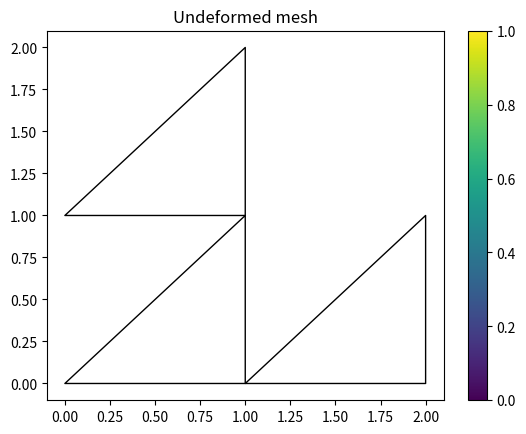
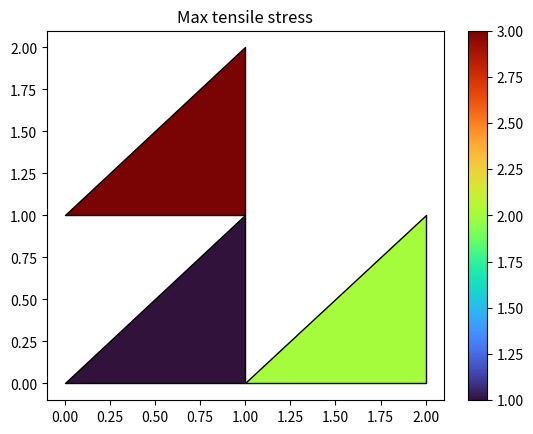
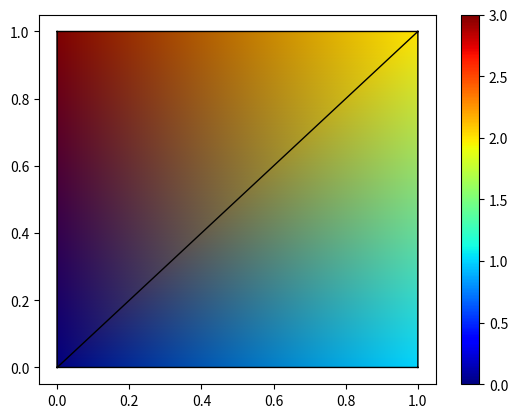

Write Python code to recreate these figures, in order.
# -*- coding: utf-8 -*-
"""
Created on Wed Jan 14 16:15:43 2026

[redacted]
"""

import matplotlib.pyplot as plt
from matplotlib.collections import PolyCollection
import matplotlib.tri as tri
import numpy as np

# Example polygons (list of Nx2 arrays)
polygons = [
    np.array([[0,0], [1,0], [1,1]]),
    np.array([[1,0], [2,0], [2,1]]),
    np.array([[0,1], [1,1], [1,2]])
]

# Example. Plot polygons without colouring (e.g. undeformed and deformed mesh)
fig1, ax1 = plt.subplots()

pc1 = PolyCollection(
    polygons,
    facecolors='none',
    edgecolors='k'
)

ax1.add_collection(pc1)
ax1.autoscale()
ax1.set_title("Undeformed mesh")
fig1.colorbar(pc1, ax=ax1)


# Example. Plot polygons with colouring by values (e.g. stress plot)

# One value per polygon
stress_values = np.array([1, 2, 3])

fig2, ax2 = plt.subplots()

pc2 = PolyCollection(
    polygons,
    array=stress_values, # values used for coloring 
    cmap='turbo', 
    edgecolors='k')

ax2.add_collection(pc2)
ax2.autoscale()
ax2.set_title("Max tensile stress")
fig2.colorbar(pc2, ax=ax2)

# Example. Plot polygons with interpolated colouring by vertext values
# (e.g. nodal displacements)

nodal_xcoords = np.array([0,1,1,0])
nodal_ycoords = np.array([0,0,1,1])

triangle_nodes = [[0,1,2],[0,2,3]]

nodal_values = np.array([0, 1, 2, 3])

triang = tri.Triangulation(nodal_xcoords, nodal_ycoords, triangle_nodes)

fig3, ax3 = plt.subplots()
plt.tripcolor(triang, nodal_values, shading='gouraud', cmap='jet')
plt.triplot(triang, color='k', linewidth=1.0)
plt.colorbar()
plt.show()
